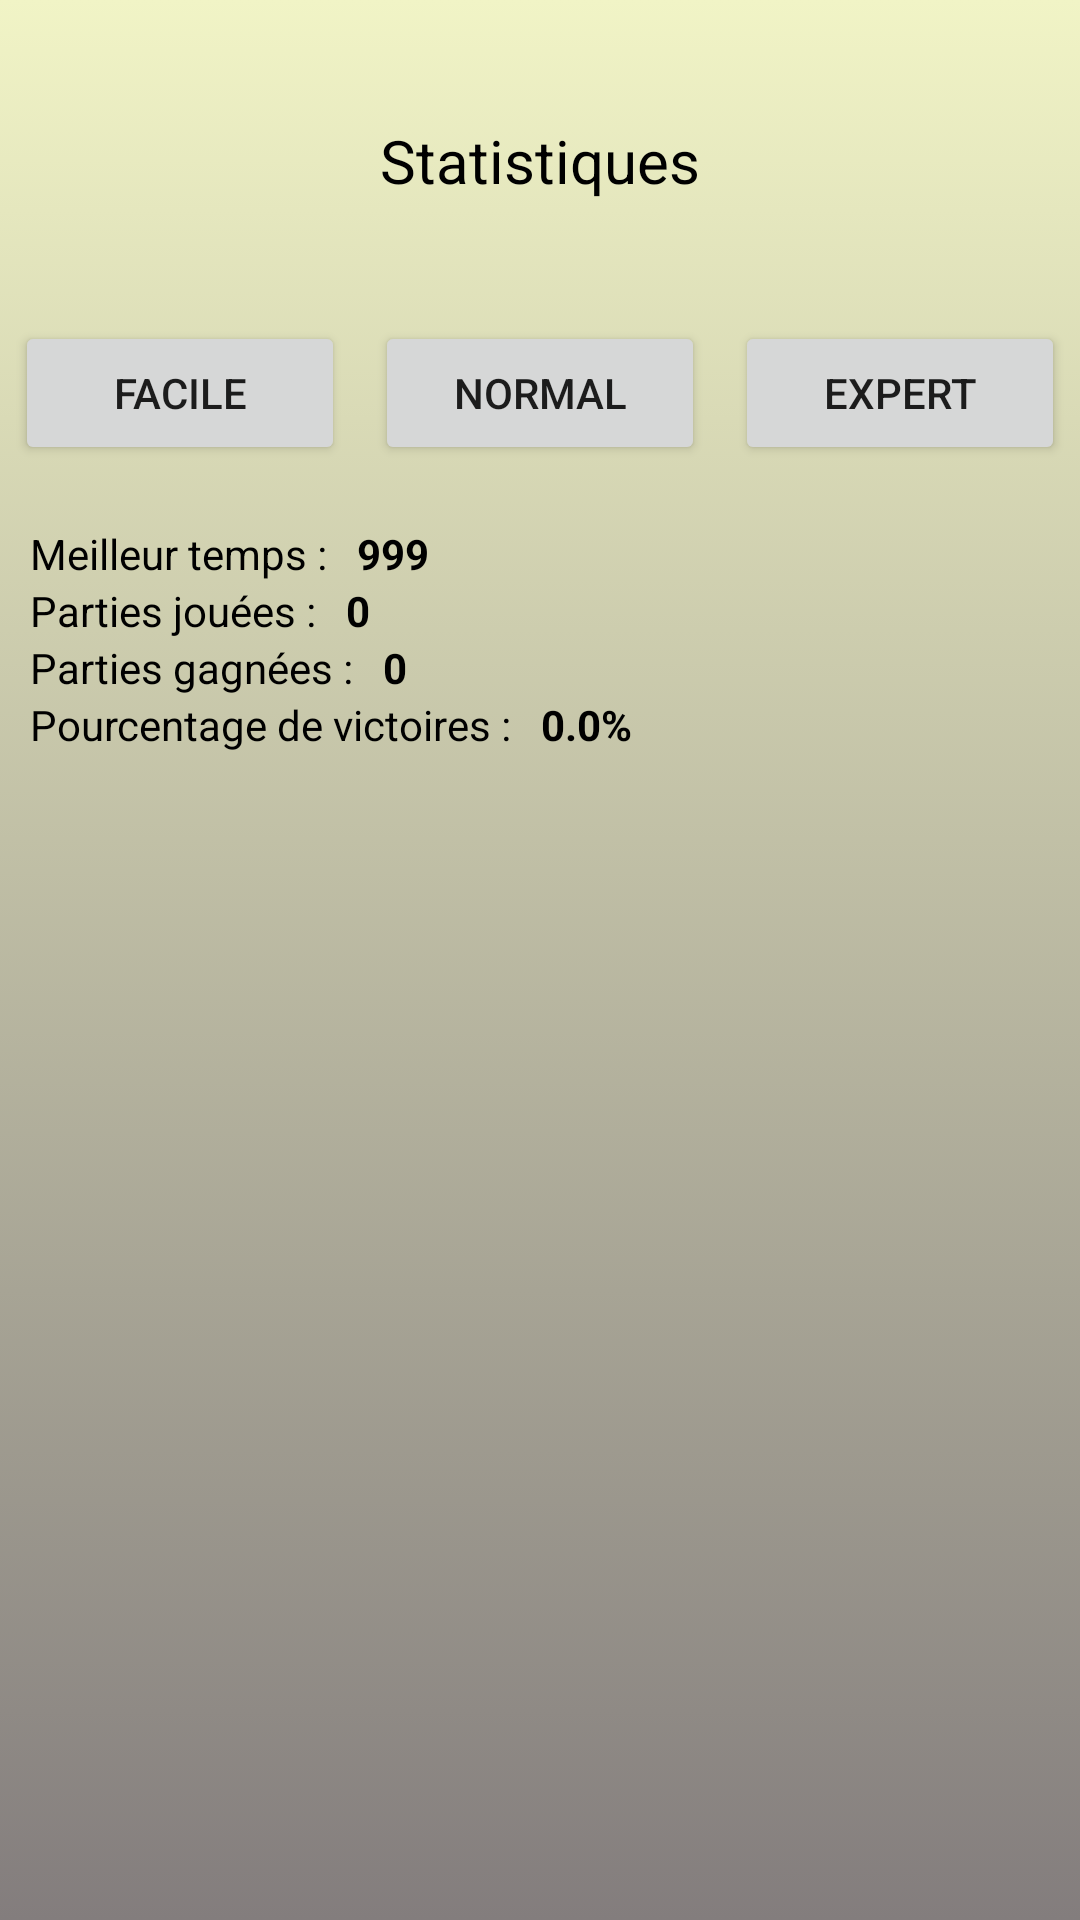

Write the Android layout XML for this screen, with the resource values it uses.
<!-- AndroidManifest.xml: application theme Theme.Demineur -->
<!-- res/layout/activity_stats.xml -->
<?xml version="1.0" encoding="utf-8"?>
<LinearLayout xmlns:android="http://schemas.android.com/apk/res/android"
    xmlns:app="http://schemas.android.com/apk/res-auto"
    xmlns:tools="http://schemas.android.com/tools"
    android:layout_width="match_parent"
    android:layout_height="match_parent"
    android:orientation="vertical"
    android:background="@drawable/gradient_background"
    tools:context=".StatisticsActivity">


    <TextView
        android:layout_width="wrap_content"
        android:layout_height="wrap_content"
        android:layout_gravity="center"
        android:textSize="20dp"
        android:layout_marginVertical="40dp"
        android:textColor="@color/black"
        android:text="Statistiques" />

    <LinearLayout
        android:layout_width="match_parent"
        android:layout_height="wrap_content"
        android:layout_marginBottom="20dp"
        android:orientation="horizontal">

        <Button
            android:id="@+id/easy"
            android:layout_width="wrap_content"
            android:layout_height="wrap_content"
            android:layout_weight="1"
            android:layout_marginHorizontal="5dp"
            android:onClick="onClickEasy"
            android:text="Facile" />

        <Button
            android:id="@+id/medium"
            android:layout_width="wrap_content"
            android:layout_height="wrap_content"
            android:layout_weight="1"
            android:layout_marginHorizontal="5dp"
            android:onClick="onClickMedium"

            android:text="Normal" />

        <Button
            android:id="@+id/expert"
            android:layout_width="wrap_content"
            android:layout_height="wrap_content"
            android:layout_marginHorizontal="5dp"
            android:onClick="onClickExpert"

            android:layout_weight="1"
            android:text="Expert" />
    </LinearLayout>

    <LinearLayout
        android:layout_width="match_parent"
        android:layout_height="wrap_content"
        android:layout_marginLeft="10dp"
        android:orientation="horizontal">

        <TextView
            android:id="@+id/textView3"
            android:layout_width="wrap_content"
            android:layout_height="wrap_content"
            android:layout_marginRight="10dp"
            android:textColor="@color/black"
            android:text="Meilleur temps :" />

        <TextView
            android:id="@+id/highscore"
            android:layout_width="wrap_content"
            android:layout_height="wrap_content"
            android:textStyle="bold"
            android:textColor="@color/black"
            android:text="999" />
    </LinearLayout>

    <LinearLayout
        android:layout_width="match_parent"
        android:layout_height="wrap_content"
        android:layout_marginLeft="10dp"
        android:textColor="@color/black"
        android:orientation="horizontal">

        <TextView
            android:id="@+id/textView4"
            android:layout_width="wrap_content"
            android:layout_height="wrap_content"
            android:layout_marginRight="10dp"
            android:textColor="@color/black"
            android:text="Parties jouées :" />

        <TextView
            android:id="@+id/gamesPlayed"
            android:layout_width="wrap_content"
            android:layout_height="wrap_content"
            android:textStyle="bold"
            android:textColor="@color/black"
            android:text="0" />
    </LinearLayout>
    <LinearLayout
        android:layout_width="match_parent"
        android:layout_height="wrap_content"
        android:layout_marginLeft="10dp"
        android:textColor="@color/black"
        android:orientation="horizontal">

        <TextView
            android:id="@+id/textView5"
            android:layout_width="wrap_content"
            android:layout_height="wrap_content"
            android:layout_marginRight="10dp"
            android:textColor="@color/black"
            android:text="Parties gagnées :" />

        <TextView
            android:id="@+id/gamesWon"
            android:layout_width="wrap_content"
            android:layout_height="wrap_content"
            android:textStyle="bold"
            android:textColor="@color/black"
            android:text="0" />
    </LinearLayout>
    <LinearLayout
        android:layout_width="match_parent"
        android:layout_height="wrap_content"
        android:layout_marginLeft="10dp"
        android:orientation="horizontal">

        <TextView
            android:id="@+id/textView6"
            android:layout_width="wrap_content"
            android:layout_height="wrap_content"
            android:layout_marginRight="10dp"
            android:textColor="@color/black"
            android:text="Pourcentage de victoires :" />

        <TextView
            android:id="@+id/winPercent"
            android:layout_width="wrap_content"
            android:layout_height="wrap_content"
            android:textStyle="bold"
            android:textColor="@color/black"
            android:text="0.0%" />
    </LinearLayout>
</LinearLayout>
<!-- resources referenced by this layout -->
<resources>
  <color name="black">#FF000000</color>
  <!-- drawable gradient_background (drawable) -->
  <?xml version="1.0" encoding="utf-8"?>
  <selector xmlns:android="http://schemas.android.com/apk/res/android">
      <item>
          <shape>
              <gradient
                  android:angle="90"
                  android:startColor="@color/grey_dark"
                  android:endColor="@color/milk"
                  android:type="linear" />
          </shape>
      </item>
  </selector>
  <style name="Theme.Demineur" parent="Theme.MaterialComponents.DayNight.NoActionBar">
  
          
          <item name="colorPrimary">@color/grey_dark</item>
          <item name="colorPrimaryVariant">@color/purple_700</item>
          <item name="colorOnPrimary">@color/white</item>
          
          <item name="colorSecondary">@color/teal_200</item>
          <item name="colorSecondaryVariant">@color/teal_700</item>
          <item name="colorOnSecondary">@color/black</item>
          
          <item name="android:statusBarColor">?attr/colorPrimaryVariant</item>
          
      </style>
  <color name="grey_dark">#837d7d</color>
  <color name="milk">#f1f4c6</color>
  <color name="purple_700">#FF3700B3</color>
  <color name="white">#FFFFFFFF</color>
  <color name="teal_200">#FF03DAC5</color>
  <color name="teal_700">#FF018786</color>
</resources>
